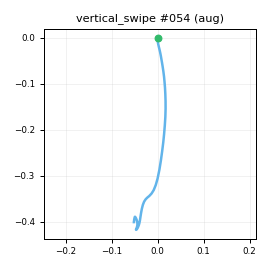

Values plotted in this chart, from the file beside it:
t_s, ax, ay, az, gx, gy, gz, seq
0.00000, -0.8681, -0.1063, 0.3989, 1.262, 4.7, -0.3766, 0
0.01000, -0.8667, -0.105, 0.4053, 0.8108, 4.61, -0.9507, 1
0.02000, -0.8527, -0.1067, 0.3939, 0.01573, 4.815, -1.184, 2
0.03000, -0.8689, -0.1054, 0.3952, 0.2169, 5.052, -1.329, 3
0.04000, -0.8462, -0.09823, 0.4217, 0.5947, 5.63, -1.379, 4
0.05000, -0.823, -0.1114, 0.4094, 0.1537, 6.632, -2.286, 5
0.06000, -0.8149, -0.09653, 0.3988, 0.05200, 8.252, -2.444, 6
0.07100, -0.7952, -0.1022, 0.3865, 0.1541, 9.441, -2.384, 7
0.08000, -0.7973, -0.1199, 0.3782, 0.9614, 11.2, -2.088, 8
0.09000, -0.7914, -0.1097, 0.3476, 1.194, 12.93, -1.194, 9
0.1, -0.7693, -0.104, 0.3538, 1.065, 13.68, -0.4948, 10
0.11, -0.7541, -0.09948, 0.3628, 2.299, 14.22, -0.6933, 11
0.12, -0.7441, -0.09411, 0.3487, 3.734, 17.59, -1.161, 12
0.13, -0.7015, -0.1092, 0.3367, 4.125, 19.54, -2.209, 13
0.14, -0.6535, -0.08633, 0.3487, 5.347, 23.36, -3.271, 14
0.15, -0.602, -0.07345, 0.3426, 6.131, 27.2, -5.381, 15
0.16, -0.5411, -0.06595, 0.34, 8.272, 33.12, -7.48, 16
0.17, -0.4618, -0.06613, 0.3211, 8.954, 38.92, -9.73, 17
0.18, -0.3841, -0.1164, 0.3005, 9.857, 45.14, -12.63, 18
0.19, -0.3198, -0.1304, 0.2849, 10.44, 53.21, -12.29, 19
0.201, -0.2492, -0.1739, 0.2898, 10.59, 61.52, -10.15, 20
0.21, -0.1892, -0.1763, 0.2875, 12.2, 69.4, -5.704, 21
0.22, -0.1387, -0.1694, 0.2722, 12.57, 78.3, 0.7007, 22
0.23, -0.09799, -0.1499, 0.2975, 13.31, 88.29, 6.209, 23
0.241, -0.06189, -0.1513, 0.2947, 12.47, 98.29, 13.67, 24
0.25, -0.00728, -0.1257, 0.3011, 10.1, 108.4, 21.37, 25
0.26, 0.02825, -0.08498, 0.2999, 9.468, 117.2, 27.59, 26
0.27, 0.1008, -0.07303, 0.3167, 6.489, 125.6, 32.61, 27
0.28, 0.1807, -0.07295, 0.3596, 4.454, 135.8, 36.26, 28
0.29, 0.1779, -0.1368, 0.3483, 0.7628, 150, 41.41, 29
0.3, 0.1083, -0.1838, 0.2889, -4.831, 161.5, 56.66, 30
0.31, -0.01440, -0.1537, 0.2363, -10.59, 166.8, 80.07, 31
0.32, -0.1101, -0.03425, 0.1981, -13.65, 166.6, 102.1, 32
0.33, -0.2767, 0.117, 0.1048, -17, 168.1, 118.9, 33
0.34, -0.4808, 0.219, -0.01888, -21.34, 172.2, 128.6, 34
0.35, -0.7782, 0.3161, -0.2094, -24.43, 176.9, 134.6, 35
0.36, -1.14, 0.375, -0.4666, -28.39, 177.2, 137, 36
0.371, -1.499, 0.4531, -0.6808, -33.45, 163.4, 137.7, 37
0.38, -1.771, 0.4972, -0.805, -38.45, 136.1, 131.5, 38
0.39, -1.877, 0.4973, -0.7791, -40.69, 101.6, 119.7, 39
0.4, -1.903, 0.5013, -0.6841, -42.33, 67.66, 107.2, 40
0.411, -1.862, 0.4998, -0.5638, -41.79, 44.62, 94.03, 41
0.42, -1.798, 0.5018, -0.4207, -39.19, 32.07, 77.79, 42
0.43, -1.724, 0.5108, -0.3157, -34.04, 34.12, 58.02, 43
0.44, -1.698, 0.5061, -0.301, -30.47, 46.78, 39.01, 44
0.45, -1.713, 0.4597, -0.3205, -24.72, 63.66, 21.73, 45
0.46, -1.73, 0.4226, -0.3649, -19.8, 77.54, 4.639, 46
0.47, -1.756, 0.3737, -0.4192, -15.32, 82.1, -9.976, 47
0.48, -1.733, 0.3504, -0.45, -11.99, 76.9, -20.3, 48
0.49, -1.694, 0.3176, -0.4313, -9.884, 66, -28.58, 49
0.5, -1.59, 0.2709, -0.3859, -10.58, 52.71, -35.38, 50
0.51, -1.491, 0.2155, -0.3506, -11.16, 39.77, -38.44, 51
0.52, -1.44, 0.1562, -0.3001, -12.41, 32.05, -37.31, 52
0.53, -1.353, 0.09324, -0.2902, -12.7, 27.36, -34.3, 53
0.541, -1.286, -0.01075, -0.297, -13.06, 20.68, -29.56, 54
0.55, -1.258, -0.07495, -0.3014, -11.08, 11.12, -19.05, 55
0.56, -1.248, -0.00382, -0.299, -5.751, 0.6835, -5.484, 56
0.57, -1.212, 0.07542, -0.2742, 0.2256, -8.633, 1.32, 57
0.581, -1.161, 0.1773, -0.2341, 7.153, -16.6, 1.353, 58
0.59, -1.097, 0.2184, -0.1832, 9.044, -23.14, -3.816, 59
... 22 more rows
